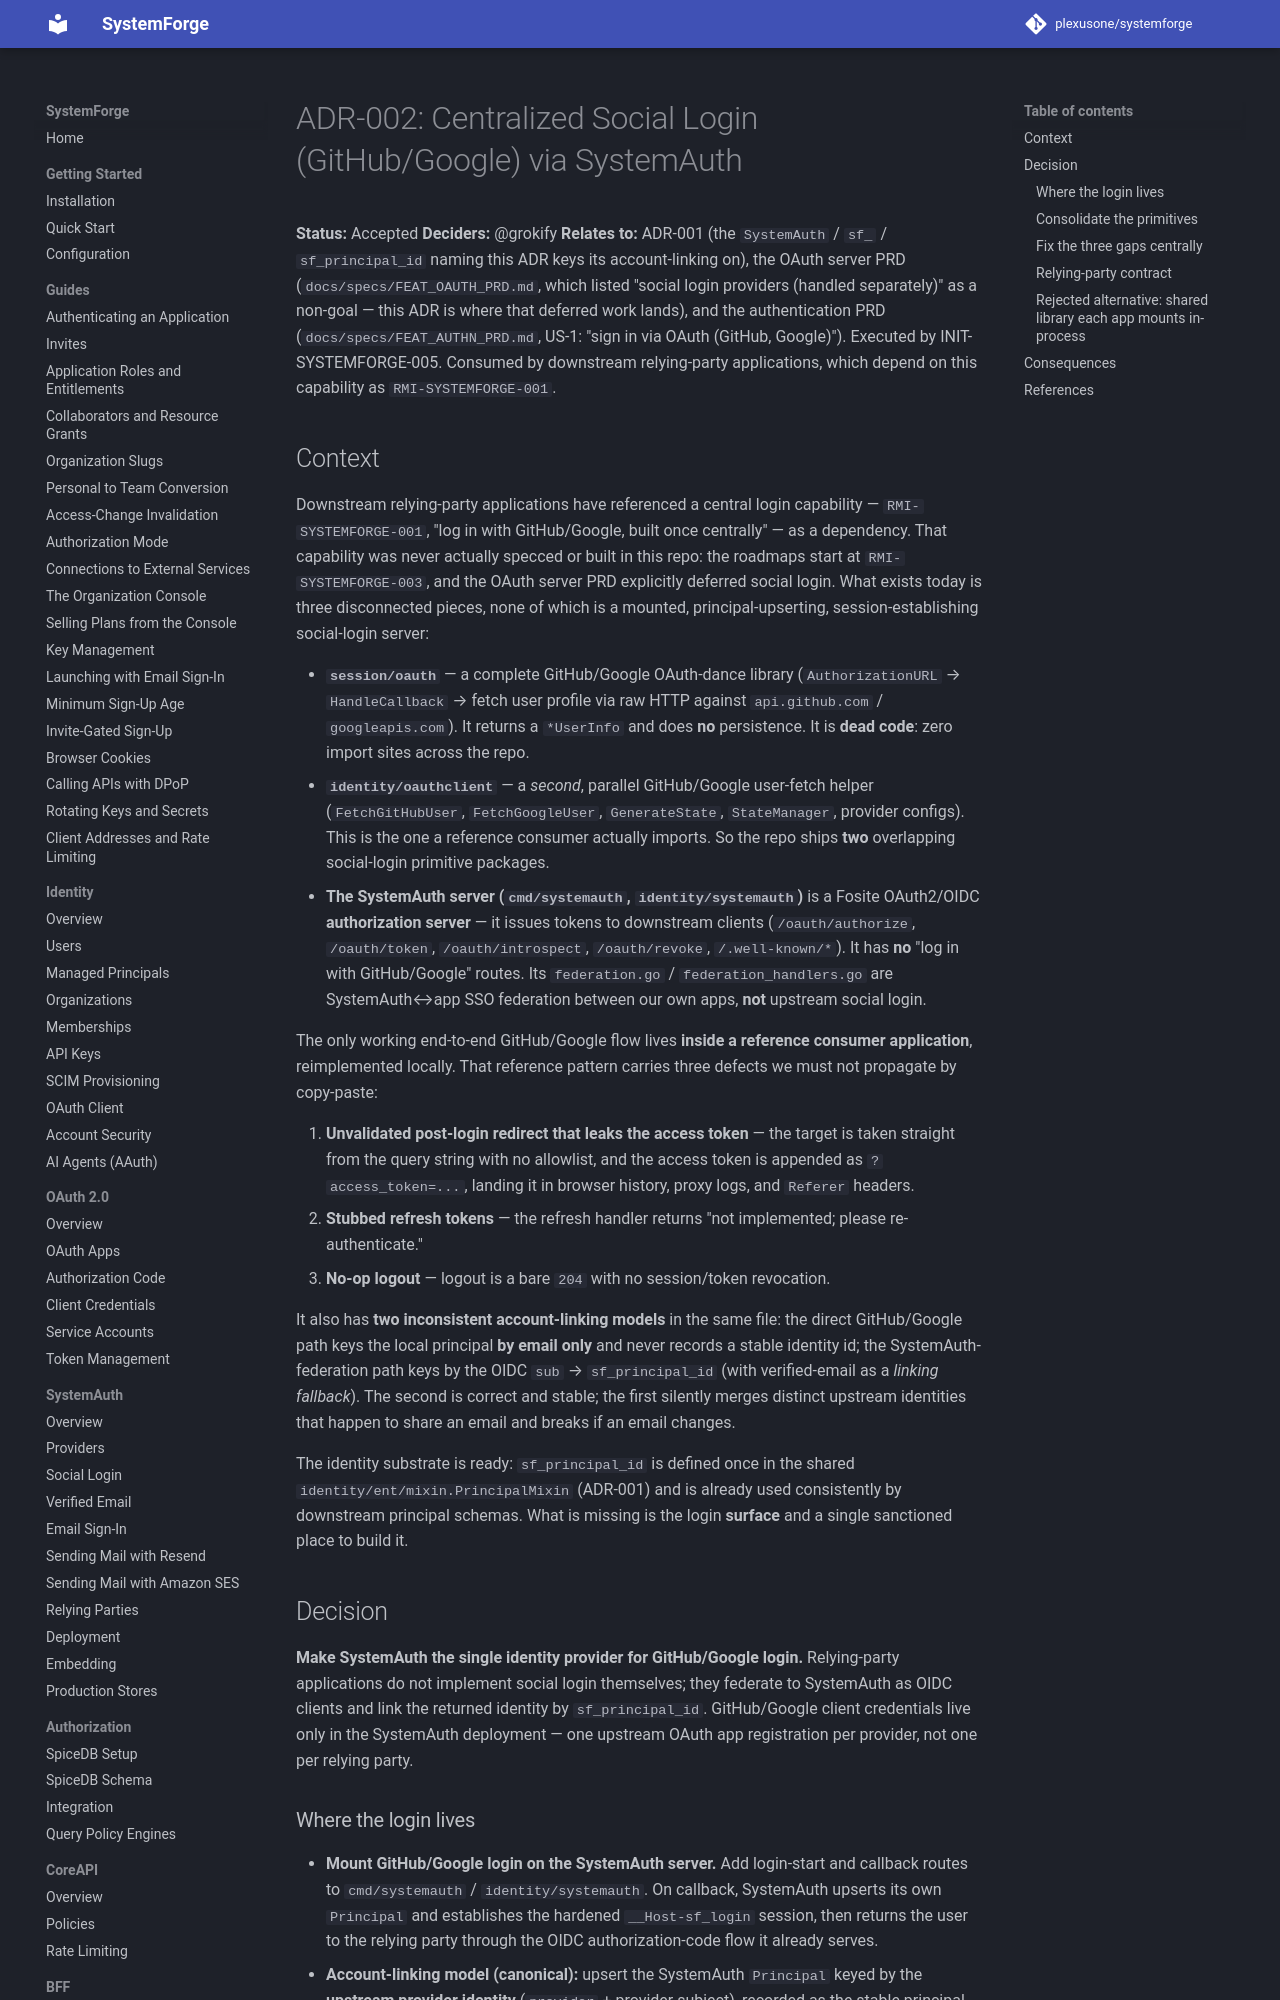

repository: plexusone/systemforge · page: design/adrs/ADR-002-centralized-social-login-systemauth/index.html · generator: mkdocs

# ADR-002: Centralized Social Login (GitHub/Google) via SystemAuth

**Status:** Accepted
**Deciders:** @grokify
**Relates to:** ADR-001 (the `SystemAuth` / `sf_` / `sf_principal_id` naming this
ADR keys its account-linking on), the OAuth server PRD (`docs/specs/FEAT_OAUTH_PRD.md`,
which listed "social login providers (handled separately)" as a non-goal — this
ADR is where that deferred work lands), and the authentication PRD
(`docs/specs/FEAT_AUTHN_PRD.md`, US-1: "sign in via OAuth (GitHub, Google)").
Executed by INIT-SYSTEMFORGE-005. Consumed by downstream relying-party
applications, which depend on this capability as `RMI-SYSTEMFORGE-001`.
